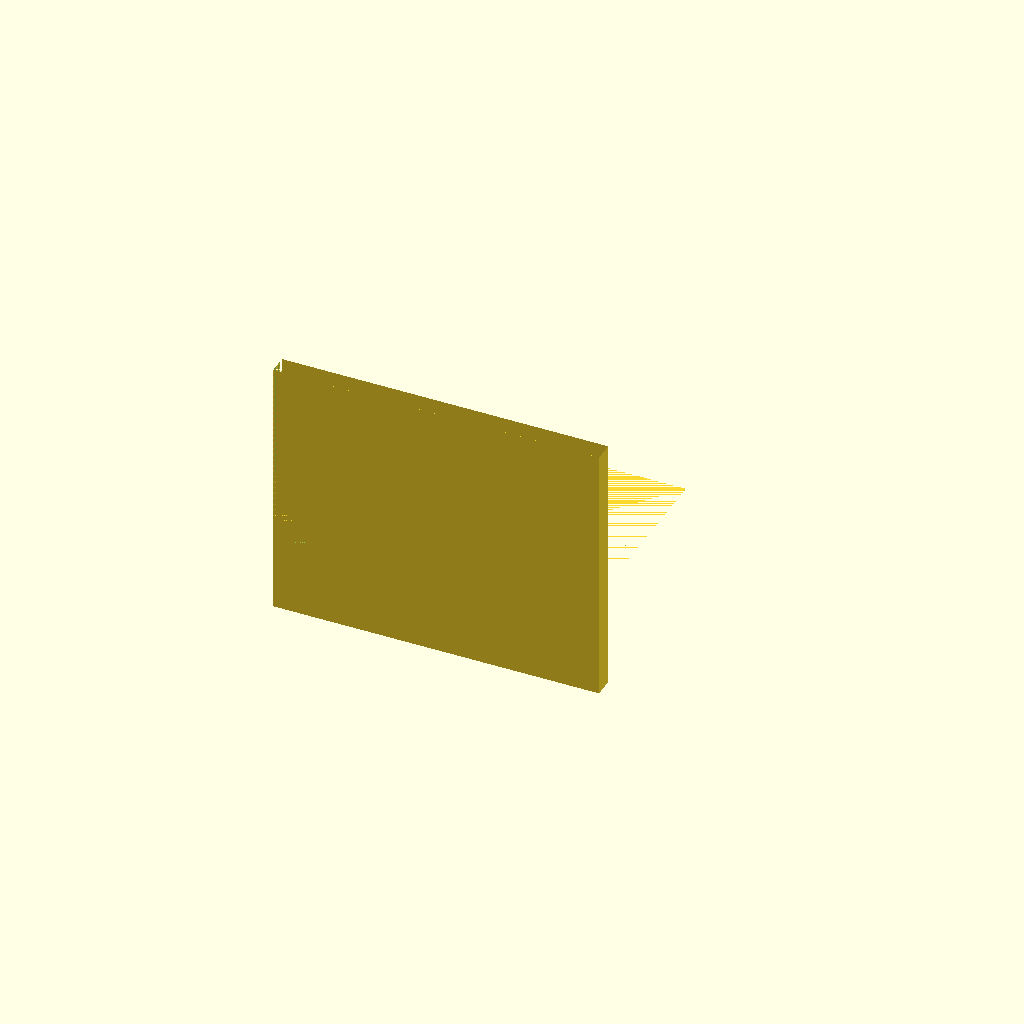
Cell 1: rendered with the file's own defaults.
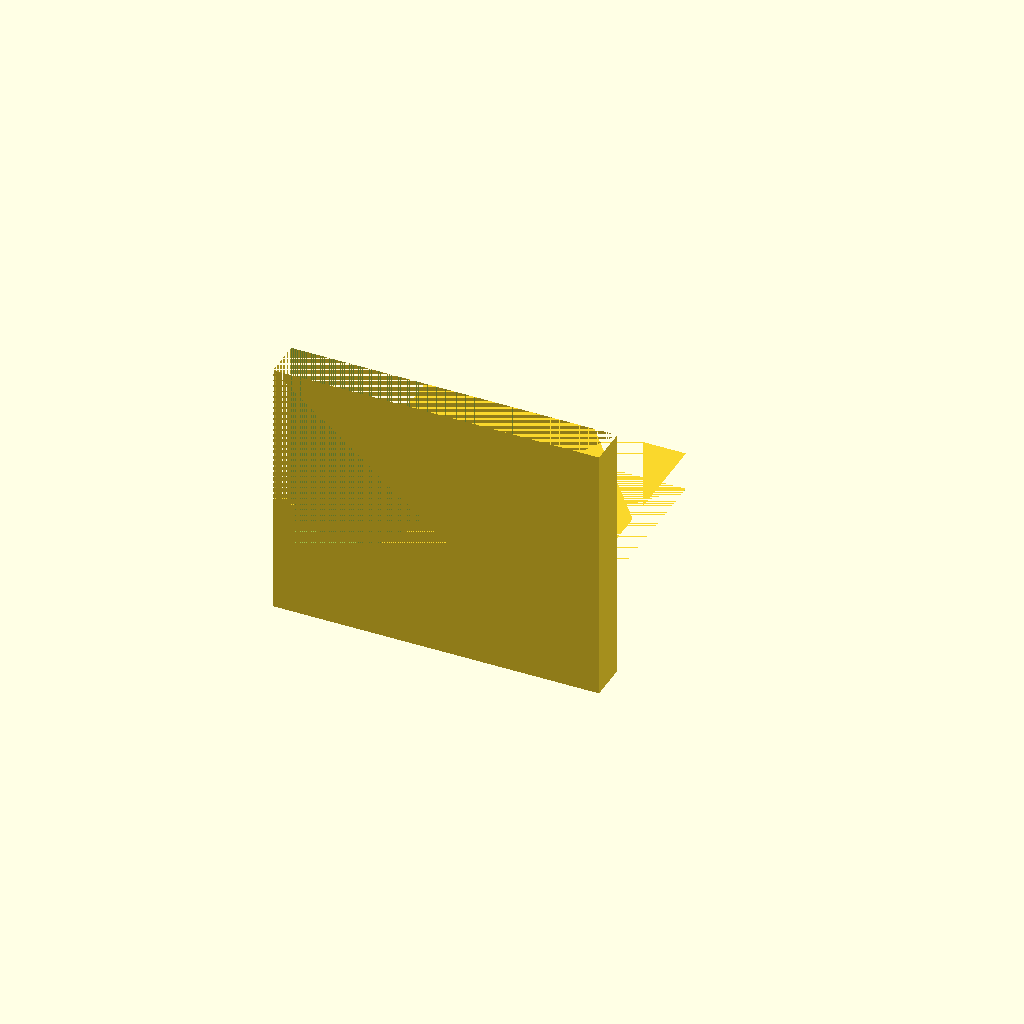
Cell 2: plate_thickness = 6 (everything else at default).
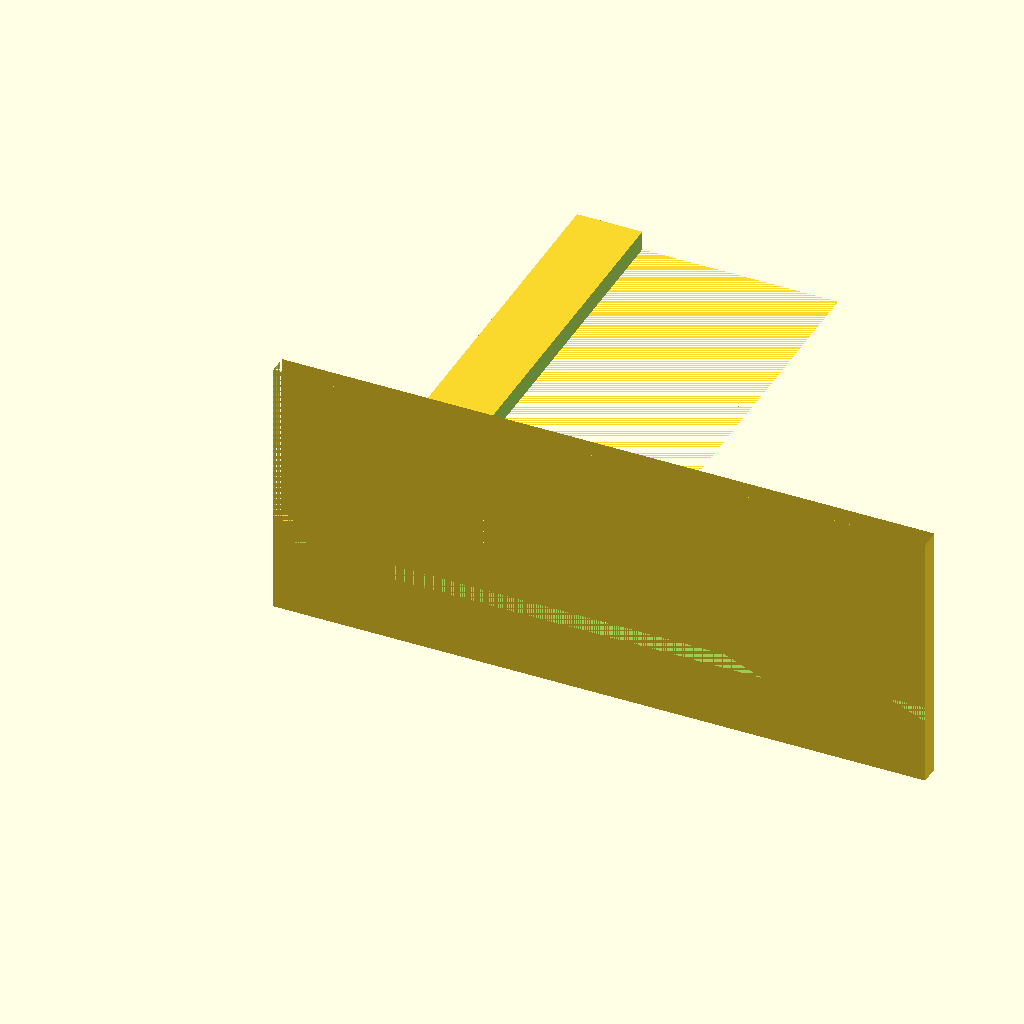
Cell 3 — flange_length set to 100, the other parameters unchanged.
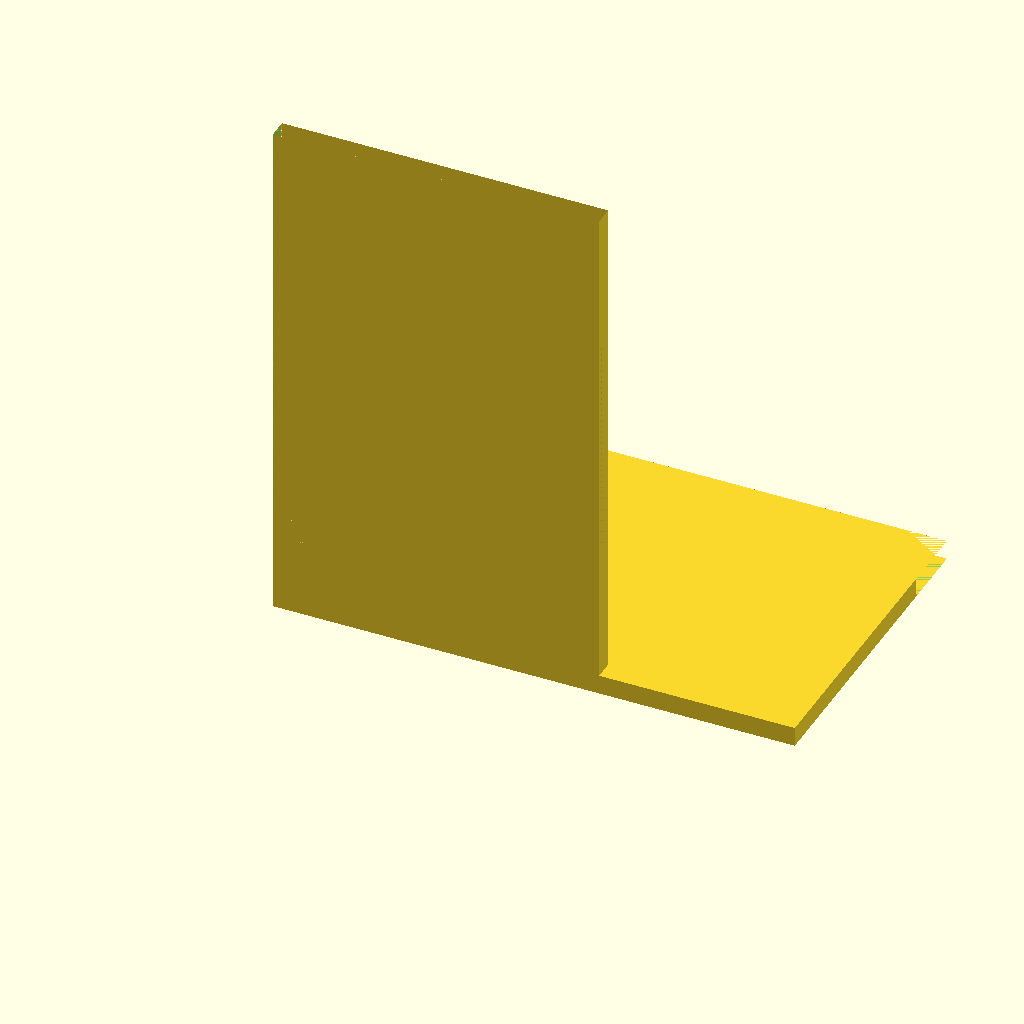
Cell 4: flange_width = 80 (everything else at default).
One fixed orthographic camera (rotation 55°, 0°, 25°; colour scheme Cornfield) for every cell.
The OpenSCAD source (results/tier-2-l-bracket/bare_gemma-4-e2b-df3e584f427a-2026-04-29T13-34-29-931Z/final.scad):
// L-Bracket (L字金具)
// 水平面: 50mm (幅 Y軸方向) x 40mm (奥行き X軸方向)
// 垂直面: 50mm (幅 X軸方向) x 40mm (高さ Z軸方向)

// パラメータ設定
plate_thickness = 3; // 板厚 (mm)
flange_length = 50;   // 長さ (mm) - 水平方向と垂直方向の長さ
flange_width = 40;    // 幅/奥行き/高さ (mm)

// 皿穴パラメータ (M4 countersink)
hole_diameter_through = 4.5;  // 貫通穴 Φ4.5mm
hole_diameter_countersink = 8; // 皿座面 Φ8mm
hole_depth = 2;                // 深さ (mm)

// オフセット設定
offset_from_edge = 10;          // 縁からのオフセット (mm)

// --- 幾何形状の定義 ---

// 1. 水平面フランジ (Horizontal Flange - X-Y面)
module horizontal_flange() {
    cube([flange_width, flange_length, plate_thickness]);
}

// 2. 垂直面フランジ (Vertical Flange - X-Z面)
module vertical_flange() {
    cube([flange_length, plate_thickness, flange_width]);
}

// 3. 穴の配置計算と実行関数
module create_countersunk_holes(face_normal_axis, face_offset_axis, length, width) {
    // 面の中心線上の位置を定義 (左右対称に2個)
    // 中心線 = width / 2
    // オフセットされた位置 = center - offset_from_edge, center + offset_from_edge

    // 水平面フランジの穴 (Y方向に走る、X-Z面に出る)
    // 面の中心線: X=20, Z=20付近。長さ50mmに沿って配置。
    // 左右対称に2個を配置するため、中心線に対して±offset_from_edgeの位置を採用する。

    // 水平面 (Y軸方向の穴)
    // 中心 Y = flange_length / 2 (25mm)
    // X座標: 20 - 10 = 10, 20 + 10 = 30

    // 垂直面 (X軸方向の穴)
    // 中心 X = flange_length / 2 (25mm)
    // Z座標: 20 - 10 = 10, 20 + 10 = 30

    // 注: この実装は、各フランジの中心線に対して左右対称に配置されることを保証します。

    // 水平面上の穴 (Y軸方向)
    translate([offset_from_edge, 0, 0]) {
        cylinder(h = hole_depth, r = hole_diameter_countersink / 2, $fn=64); // 左側の穴
    }
    translate([flange_length - offset_from_edge, 0, 0]) {
        cylinder(h = hole_depth, r = hole_diameter_countersink / 2, $fn=64); // 右側の穴
    }

    // 垂直面上の穴 (Z軸方向)
    translate([0, 0, offset_from_edge]) {
        cylinder(h = hole_depth, r = hole_diameter_countersink / 2, $fn=64); // 下側の穴
    }
    translate([0, 0, flange_width - offset_from_edge]) {
        cylinder(h = hole_depth, r = hole_diameter_countersink / 2, $fn=64); // 上側の穴
    }
}


// --- 全体の結合 ---

difference() {
    // ベース形状: 水平面フランジと垂直面フランジを結合したL字型
    union() {
        // 水平面 (X-Y) に沿った板
        horizontal_flange();
        
        // 垂直面 (X-Z) に沿った板。水平面とX軸で重なるように配置。
        translate([0, 0, 0]) {
            vertical_flange();
        }
    }

    // 穴の除去（差分）
    
    // 水平面上の穴 (Y方向) - X-Z面に切り込む
    // 座標系: Y軸方向の中央線がX=25に配置されるように調整。
    translate([offset_from_edge, flange_width / 2, 0]) {
        // 水平面の中心線上 (X方向) の穴を、垂直面に穿つ
        difference() {
             // 水平面の形状を定義し、穴を開ける
            horizontal_flange();
            
            // 穴を開けるための形状（円柱）
            translate([0, 0, -hole_depth]) { // 垂直面方向へ掘るためZ軸方向に移動
                cylinder(r = hole_diameter_countersink / 2, h = plate_thickness + hole_depth);
            }
        }
    }

    // 垂直面上の穴 (Z方向) - X-Y面に切り込む
    translate([0, 0, offset_from_edge]) {
        // 垂直面の中心線上 (Z方向) の穴を、水平面に穿つ
        difference() {
            // 垂直面の形状を定義し、穴を開ける
            vertical_flange();

            // 穴を開けるための形状（円柱）
            translate([0, -hole_depth, 0]) { // 水平面方向へ掘るためY軸方向に移動
                cylinder(r = hole_diameter_countersink / 2, h = plate_thickness + hole_depth);
            }
        }
    }
}
Customizer parameters (derived from the source; name, type, default, range or options):
plate_thickness: number, default 3
flange_length: number, default 50
flange_width: number, default 40
hole_diameter_through: number, default 4.5
hole_diameter_countersink: number, default 8
hole_depth: number, default 2
offset_from_edge: number, default 10
